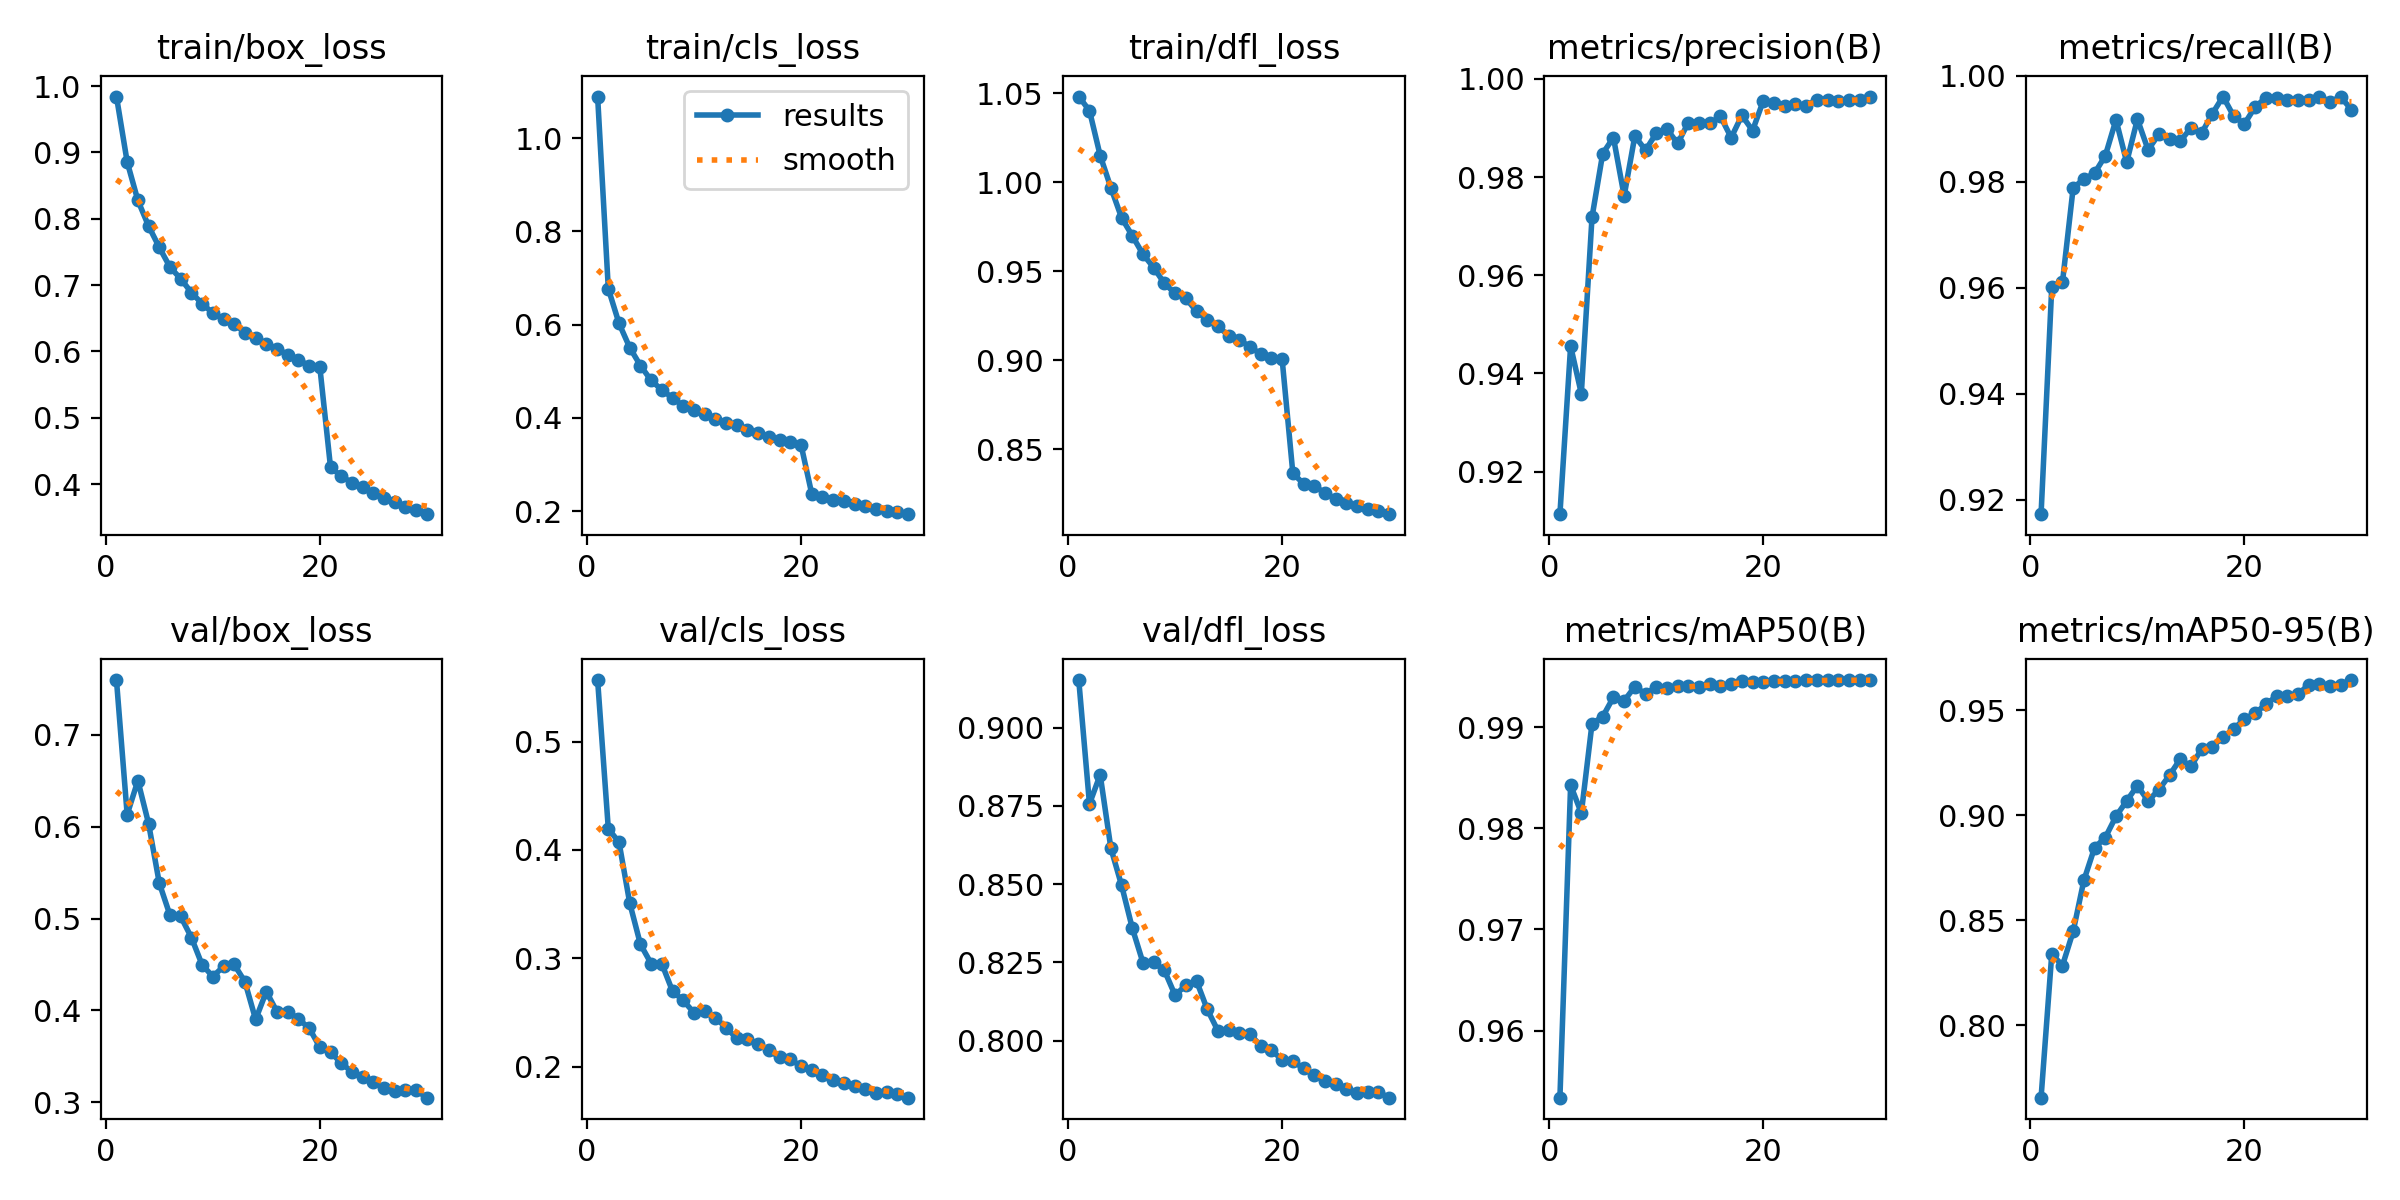

Values plotted in this chart, from the file beside it:
epoch, time, train/box_loss, train/cls_loss, train/dfl_loss, metrics/precision(B), metrics/recall(B), metrics/mAP50(B), metrics/mAP50-95(B), val/box_loss, val/cls_loss, val/dfl_loss, lr/pg0, lr/pg1, lr/pg2
1, 971.8, 0.9842, 1.089, 1.048, 0.9113, 0.9173, 0.9534, 0.7656, 0.7595, 0.5568, 0.9152, 0.0001516, 0.0001516, 0.0001516
2, 1965, 0.8857, 0.6769, 1.04, 0.9456, 0.9602, 0.9843, 0.834, 0.6131, 0.4195, 0.8756, 0.0002933, 0.0002933, 0.0002933
3, 2873, 0.8276, 0.6026, 1.015, 0.9359, 0.9611, 0.9815, 0.8285, 0.65, 0.4071, 0.8849, 0.0004249, 0.0004249, 0.0004249
4, 3873, 0.789, 0.5507, 0.9969, 0.9718, 0.9789, 0.9904, 0.8447, 0.6034, 0.3509, 0.8615, 0.00041, 0.00041, 0.00041
5, 4809, 0.7569, 0.5121, 0.98, 0.9848, 0.9805, 0.9911, 0.869, 0.5386, 0.3128, 0.8496, 0.0003949, 0.0003949, 0.0003949
6, 5698, 0.7271, 0.4802, 0.9699, 0.9881, 0.9816, 0.993, 0.8846, 0.5037, 0.295, 0.836, 0.0003799, 0.0003799, 0.0003799
7, 6583, 0.7095, 0.4598, 0.9595, 0.9762, 0.9849, 0.9926, 0.8894, 0.5023, 0.2948, 0.8249, 0.0003649, 0.0003649, 0.0003649
8, 7469, 0.6888, 0.4428, 0.952, 0.9884, 0.9917, 0.994, 0.8995, 0.4794, 0.2695, 0.825, 0.0003499, 0.0003499, 0.0003499
9, 8355, 0.6719, 0.4258, 0.9432, 0.9855, 0.9837, 0.9933, 0.9069, 0.4497, 0.261, 0.8225, 0.0003349, 0.0003349, 0.0003349
10, 9242, 0.658, 0.4158, 0.9376, 0.9889, 0.9918, 0.994, 0.9141, 0.437, 0.2497, 0.8145, 0.0003199, 0.0003199, 0.0003199
11, 10128, 0.6491, 0.4073, 0.9348, 0.9898, 0.986, 0.9939, 0.9069, 0.4479, 0.2509, 0.8177, 0.0003049, 0.0003049, 0.0003049
12, 11012, 0.6408, 0.3974, 0.9275, 0.9869, 0.989, 0.9941, 0.9121, 0.4501, 0.2451, 0.8191, 0.0002898, 0.0002898, 0.0002898
13, 11896, 0.6284, 0.3891, 0.9226, 0.9911, 0.9881, 0.9941, 0.9191, 0.4313, 0.2359, 0.8101, 0.0002748, 0.0002748, 0.0002748
14, 12781, 0.6196, 0.3836, 0.9192, 0.9911, 0.9877, 0.994, 0.9267, 0.3902, 0.2261, 0.8032, 0.0002598, 0.0002598, 0.0002598
15, 13666, 0.6112, 0.3747, 0.9136, 0.9909, 0.9902, 0.9943, 0.9232, 0.4206, 0.2257, 0.8035, 0.0002448, 0.0002448, 0.0002448
16, 14549, 0.6043, 0.3678, 0.9115, 0.9924, 0.9892, 0.9941, 0.9315, 0.3986, 0.2206, 0.8026, 0.0002298, 0.0002298, 0.0002298
17, 15435, 0.5951, 0.358, 0.9074, 0.9881, 0.9929, 0.9943, 0.9326, 0.3989, 0.215, 0.8021, 0.0002148, 0.0002148, 0.0002148
18, 16320, 0.5873, 0.3533, 0.9035, 0.9926, 0.9961, 0.9945, 0.9373, 0.3906, 0.2084, 0.7984, 0.0001997, 0.0001997, 0.0001997
19, 17205, 0.5786, 0.3475, 0.9013, 0.9895, 0.9924, 0.9944, 0.9411, 0.381, 0.2068, 0.7969, 0.0001847, 0.0001847, 0.0001847
20, 18091, 0.5764, 0.3426, 0.9005, 0.9956, 0.9909, 0.9945, 0.9459, 0.36, 0.2002, 0.794, 0.0001697, 0.0001697, 0.0001697
21, 18971, 0.425, 0.2375, 0.8365, 0.9951, 0.9942, 0.9946, 0.9485, 0.3546, 0.1964, 0.7936, 0.0001547, 0.0001547, 0.0001547
22, 19848, 0.4122, 0.2309, 0.8306, 0.9945, 0.9959, 0.9946, 0.9529, 0.3428, 0.1919, 0.7912, 0.0001397, 0.0001397, 0.0001397
23, 20724, 0.402, 0.2247, 0.8294, 0.9949, 0.9959, 0.9946, 0.9566, 0.3332, 0.1875, 0.789, 0.0001247, 0.0001247, 0.0001247
24, 21601, 0.3958, 0.2218, 0.8253, 0.9946, 0.9954, 0.9946, 0.9568, 0.3278, 0.1847, 0.7871, 0.0001097, 0.0001097, 0.0001097
25, 22478, 0.3861, 0.2145, 0.8222, 0.9958, 0.9955, 0.9947, 0.9577, 0.3223, 0.1823, 0.7861, 9.464e-05, 9.464e-05, 9.464e-05
26, 23355, 0.3798, 0.2102, 0.8197, 0.9957, 0.9954, 0.9947, 0.9619, 0.3159, 0.1791, 0.7844, 7.9625e-05, 7.9625e-05, 7.9625e-05
27, 24232, 0.3726, 0.2053, 0.8182, 0.9955, 0.996, 0.9947, 0.9625, 0.312, 0.1757, 0.7834, 6.461e-05, 6.461e-05, 6.461e-05
28, 25108, 0.3657, 0.1999, 0.8165, 0.9957, 0.9952, 0.9947, 0.9616, 0.3133, 0.1765, 0.7837, 4.9595e-05, 4.9595e-05, 4.9595e-05
29, 25982, 0.3613, 0.197, 0.8152, 0.9956, 0.996, 0.9947, 0.9621, 0.3131, 0.1742, 0.7836, 3.458e-05, 3.458e-05, 3.458e-05
30, 26857, 0.3547, 0.1933, 0.8135, 0.9964, 0.9936, 0.9947, 0.9644, 0.3051, 0.1712, 0.7818, 1.9565e-05, 1.9565e-05, 1.9565e-05
